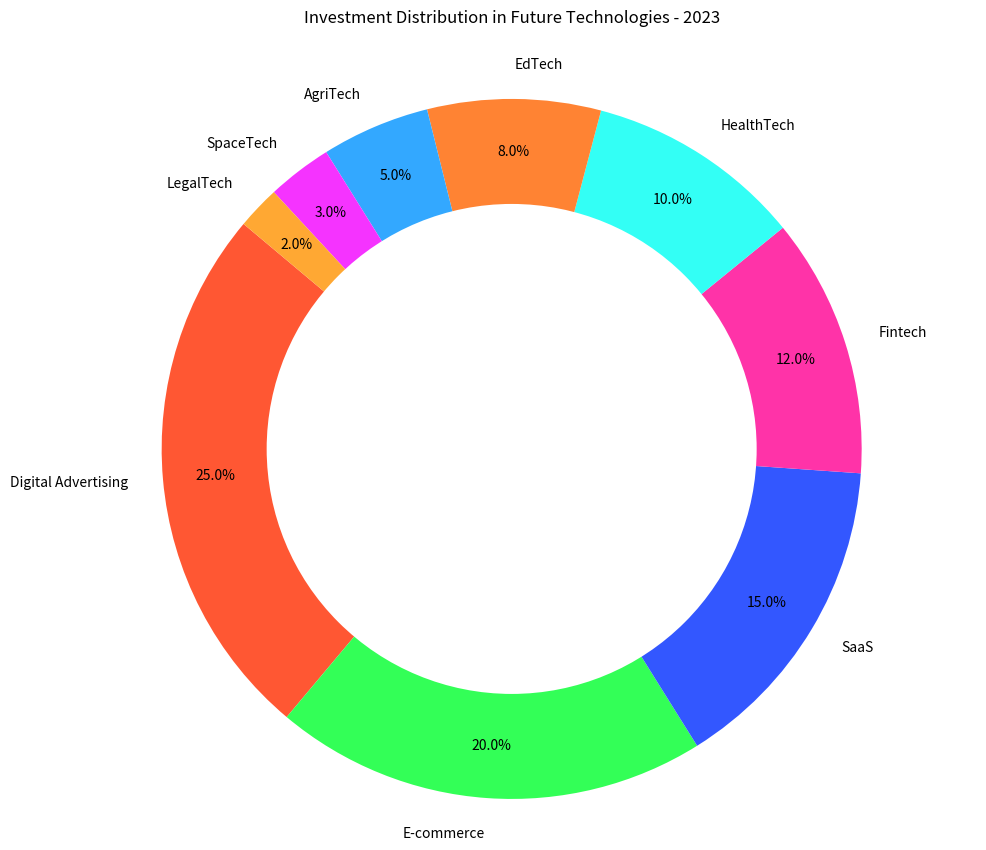

Python code for this plot:

import matplotlib.pyplot as plt

# Data for the pie chart
categories = ['Digital Advertising', 'E-commerce', 'SaaS', 'Fintech', 'HealthTech', 'EdTech', 'AgriTech', 'SpaceTech', 'LegalTech']
percentages = [25.0, 20.0, 15.0, 12.0, 10.0, 8.0, 5.0, 3.0, 2.0]

# Colors for each section of the pie chart
colors = ['#FF5733', '#33FF57', '#3357FF', '#FF33A8', '#33FFF5', '#FF8333', '#33A8FF', '#F533FF', '#FFA833']

# Create a pie chart
plt.figure(figsize=(12, 10))  # Modify the size of the chart
plt.pie(percentages, labels=categories, colors=colors, startangle=140, autopct='%1.1f%%', pctdistance=0.85)

# Draw a circle at the center to turn the pie chart into a donut chart
centre_circle = plt.Circle((0, 0), 0.70, fc='white')
fig = plt.gcf()
fig.gca().add_artist(centre_circle)

# Set the title of the chart
plt.title('Investment Distribution in Future Technologies - 2023', pad=30)

# Equal aspect ratio ensures that pie is drawn as a circle
plt.axis('equal')

# Show the chart
plt.show()
